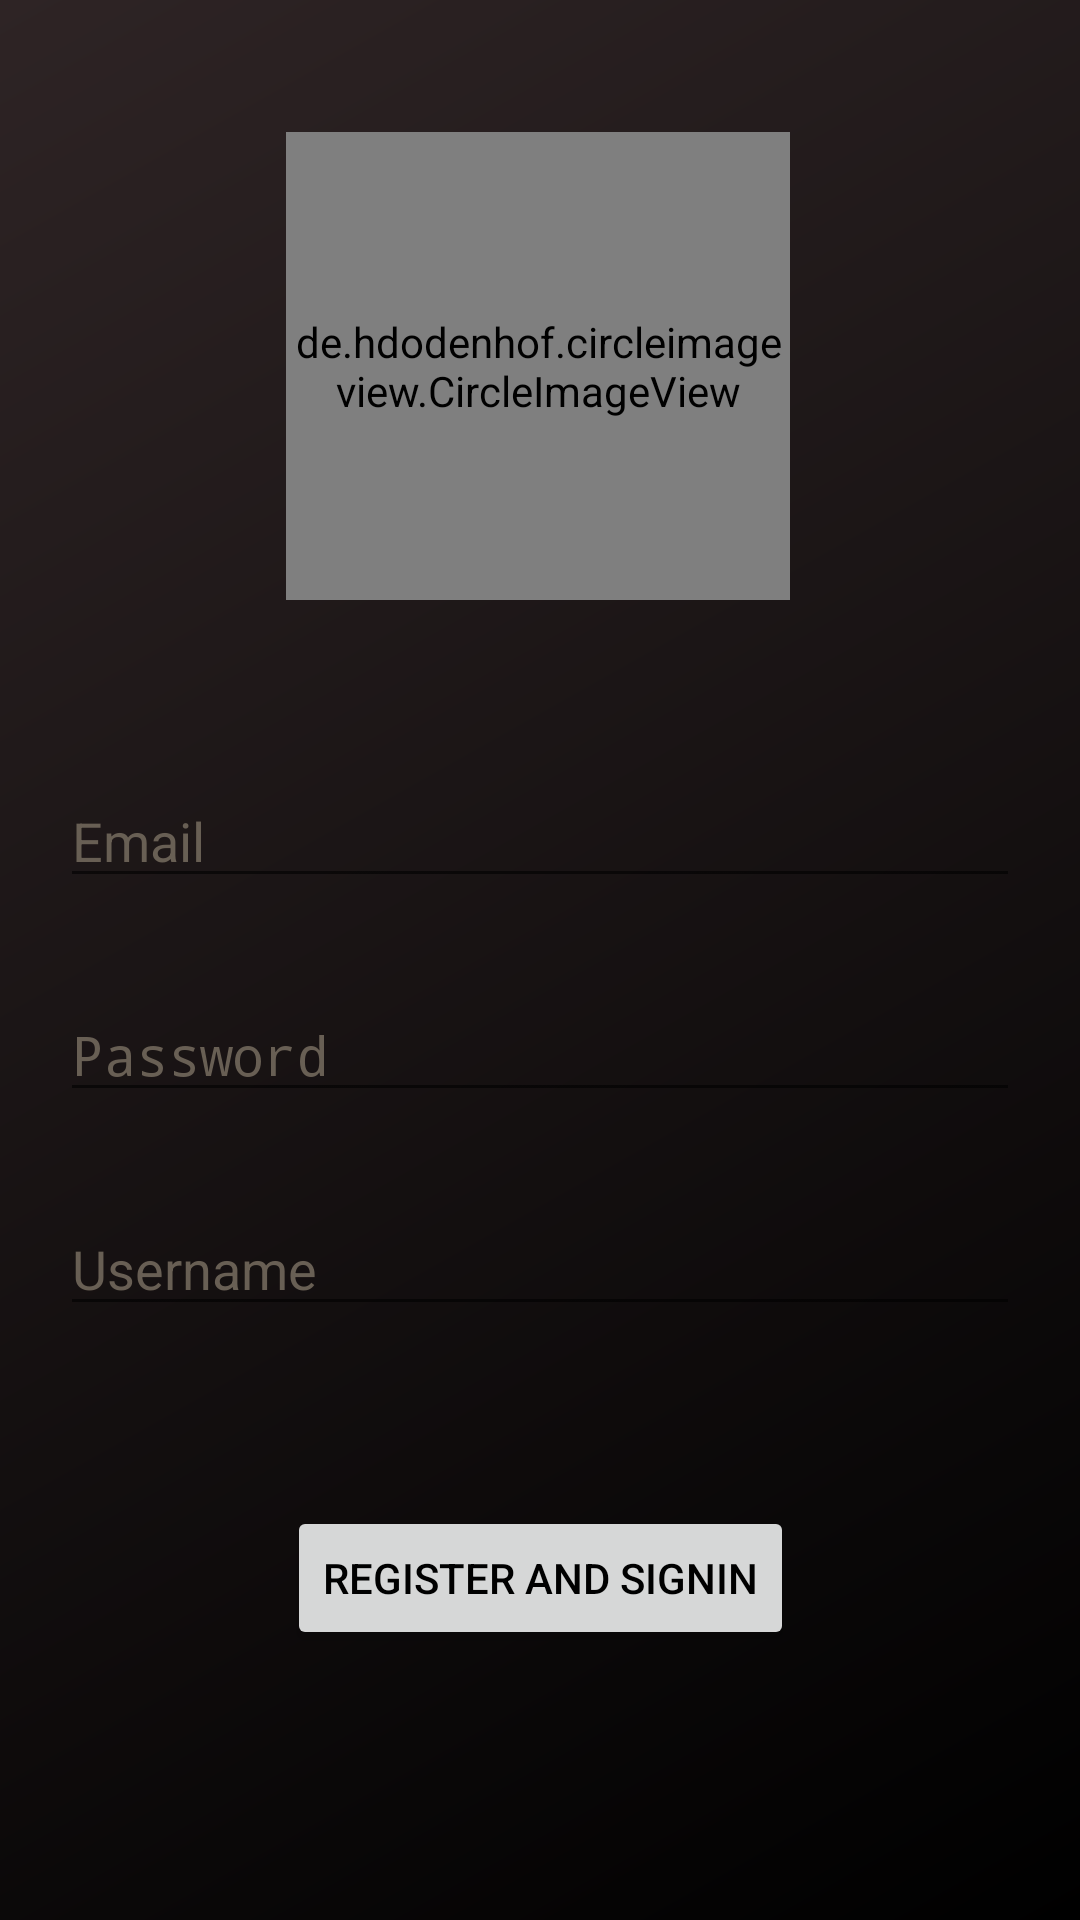

Produce the Android XML layout that renders to this screen, including the resource entries it uses.
<!-- AndroidManifest.xml: activity theme MainTheme -->
<!-- res/layout/activity_register.xml -->
<?xml version="1.0" encoding="utf-8"?>
<androidx.constraintlayout.widget.ConstraintLayout
        xmlns:android="http://schemas.android.com/apk/res/android"
        xmlns:tools="http://schemas.android.com/tools"
        xmlns:app="http://schemas.android.com/apk/res-auto"
        android:layout_width="match_parent"
        android:layout_height="match_parent"
        android:background="@drawable/color4"
        tools:context=".RegisterActivity">

    <de.hdodenhof.circleimageview.CircleImageView
            android:layout_width="168dp"
            android:layout_height="156dp"
            android:background="@drawable/loginpng"
            app:layout_constraintTop_toTopOf="parent" app:layout_constraintStart_toStartOf="parent"
            app:layout_constraintHorizontal_bias="0.497" app:layout_constraintEnd_toEndOf="parent"
            android:layout_marginTop="44dp" android:id="@+id/circleImageView">


    </de.hdodenhof.circleimageview.CircleImageView>
    <EditText
            android:layout_width="match_parent"
            android:layout_height="wrap_content"
            android:inputType="textEmailAddress"
            android:ems="10"
            android:textColorHint="#685F54"
            android:textColor="#685F54"
            android:id="@+id/edt_register_email"
            android:hint="Email" android:layout_marginTop="58dp"
            app:layout_constraintTop_toBottomOf="@+id/circleImageView" app:layout_constraintStart_toStartOf="parent"
            android:layout_marginLeft="20dp" android:layout_marginStart="20dp"
            app:layout_constraintEnd_toEndOf="parent" android:layout_marginRight="20dp"
            android:layout_marginEnd="20dp"/>
    <EditText
            android:layout_width="match_parent"
            android:layout_height="wrap_content"
            android:inputType="textPassword"
            android:ems="10"
            android:textColorHint="#685F54"
            android:textColor="#685F54"
            android:id="@+id/edt_register_password"
            android:hint="Password" android:layout_marginTop="30dp"
            app:layout_constraintTop_toBottomOf="@+id/edt_register_email" app:layout_constraintStart_toStartOf="parent"
            android:layout_marginLeft="20dp" android:layout_marginStart="20dp" android:layout_marginEnd="20dp"
            android:layout_marginRight="20dp" app:layout_constraintEnd_toEndOf="parent"/>
    <EditText
            android:layout_width="match_parent"
            android:layout_height="wrap_content"
            android:inputType="textPersonName"
            android:ems="10"
            android:textColorHint="#685F54"
            android:textColor="#685F54"
            android:id="@+id/edt_register_username"
            android:hint="Username" android:layout_marginTop="30dp"
            app:layout_constraintTop_toBottomOf="@+id/edt_register_password"
            app:layout_constraintStart_toStartOf="parent" android:layout_marginLeft="20dp"
            android:layout_marginStart="20dp" app:layout_constraintEnd_toEndOf="parent"
            android:layout_marginRight="20dp" android:layout_marginEnd="20dp"/>
    <Button
            android:text="Register and SignIn"
            android:layout_width="wrap_content"
            android:layout_height="wrap_content" android:id="@+id/btn_register_register"
            app:layout_constraintStart_toStartOf="parent" app:layout_constraintHorizontal_bias="0.5"
            app:layout_constraintEnd_toEndOf="parent" android:layout_marginTop="60dp"
            app:layout_constraintTop_toBottomOf="@+id/edt_register_username" app:backgroundTint="#C5A57F"
            android:textColor="@color/black"/>

</androidx.constraintlayout.widget.ConstraintLayout>
<!-- resources referenced by this layout -->
<resources>
  <!-- drawable color4 (drawable) -->
  <?xml version="1.0" encoding="utf-8"?>
  <shape xmlns:android="http://schemas.android.com/apk/res/android">
      <gradient
          android:startColor="#000000"
          android:endColor="#2E2425"
          android:angle="135"/>
  </shape>
  <style name="MainTheme" parent="Theme.AppCompat.Light.DarkActionBar">
          
          <item name="colorPrimary">@color/black</item>
          <item name="colorPrimaryVariant">@color/white</item>
          <item name="colorOnPrimary">@color/white</item>
  
      </style>
  <!-- not gathered from this repository: default colours our renderer supplied (Android Studio template values) -->
  <color name="black">#FF000000</color>
  <color name="white">#FFFFFFFF</color>
</resources>
